Run: headless pygame with SDL's dummy video driver; simulated clock (each Clock.tick advances the game by its frame time, no real sleeping); random seed 0; keys injected as events and as key.get_pressed() state; no mouse input.
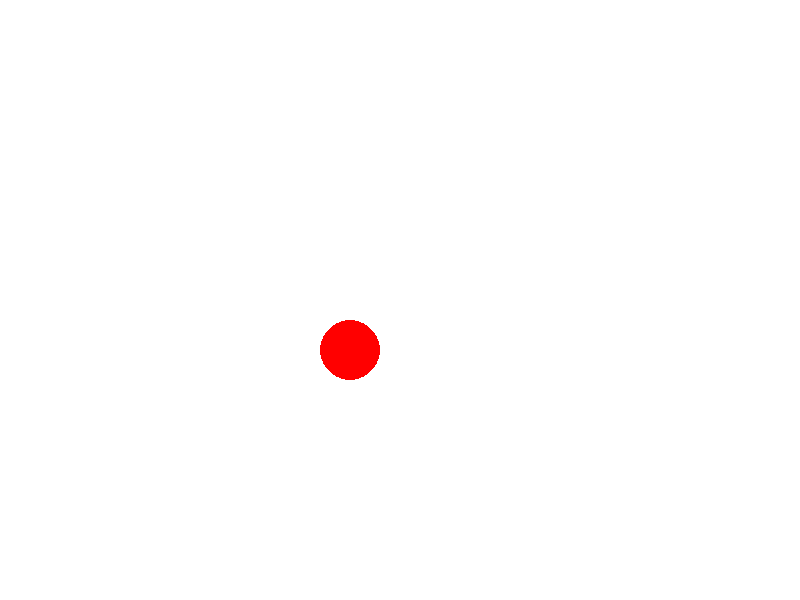
Frame 1 of 4 · flips 1–60 · no input
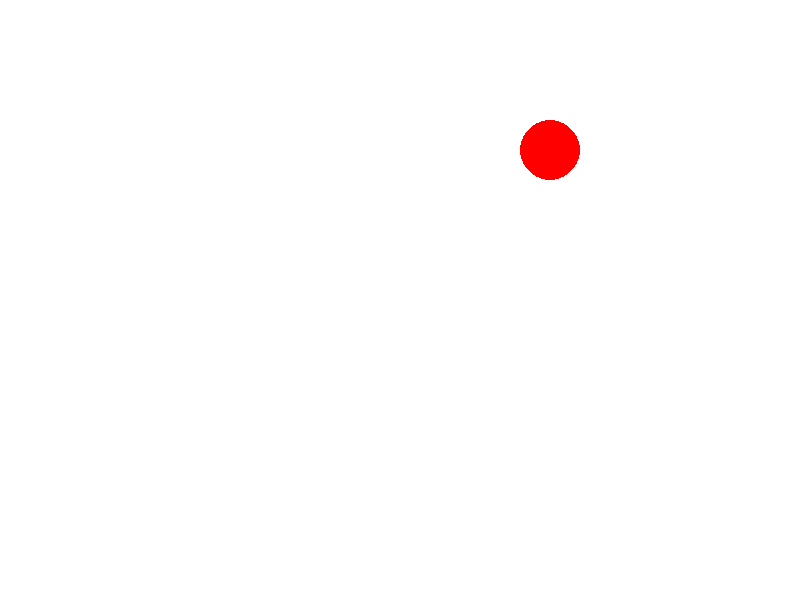
Frame 2 of 4 · flips 61–180 · tapped SPACE, RETURN · held RIGHT (→), D
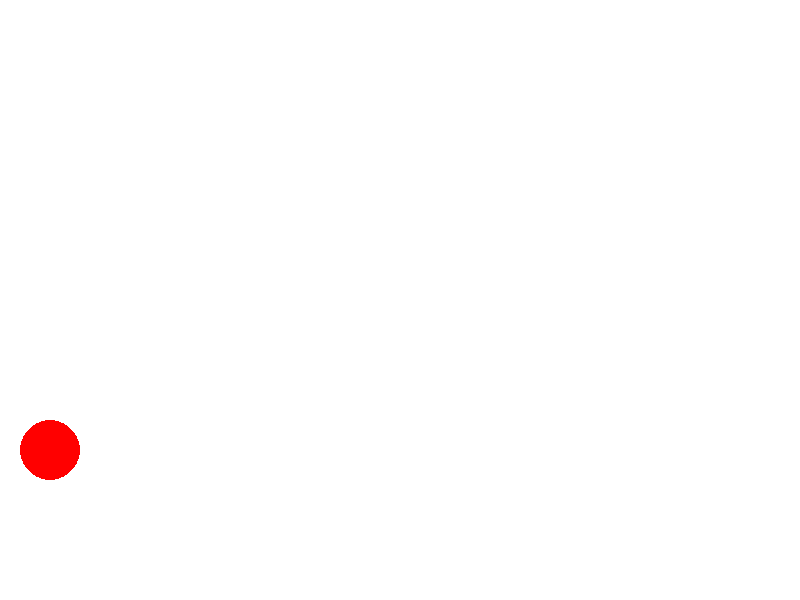
Frame 3 of 4 · flips 181–300 · held DOWN (↓), S
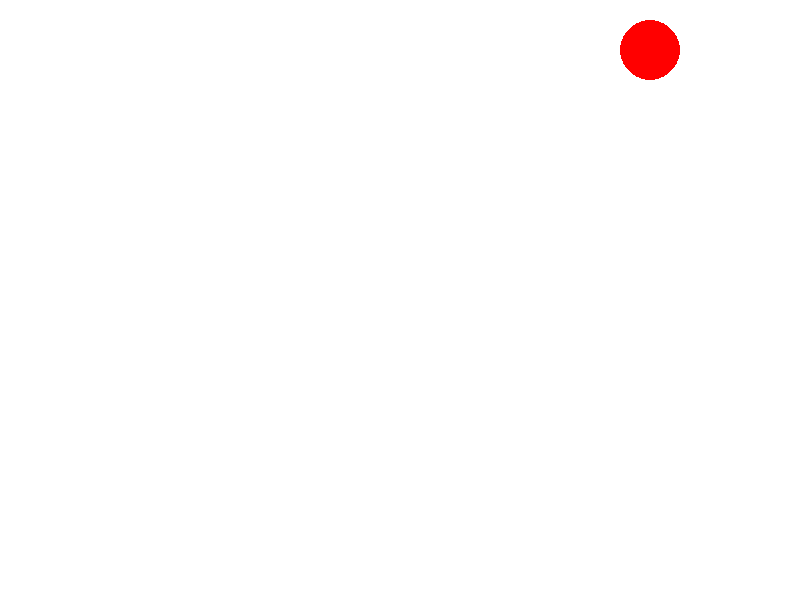
Frame 4 of 4 · flips 301–420 · held LEFT (←), A, UP (↑), W

The pygame program that drew these frames:

import pygame
import time

pygame.init()

screen = pygame.display.set_mode((800, 600))
pygame.display.set_caption('Cool Animation')
white = (255, 255, 255)
red = (255, 0, 0)
x, y = 50, 50
dx, dy = 5, 5
running = True

while running:
    for event in pygame.event.get():
        if event.type == pygame.QUIT:
            running = False

    x += dx
    y += dy   

    if x <= 0 or x >= 750:
        dx = -dx
    if y <= 0 or y >= 550:
        dy = -dy    

    screen.fill(white)    
    pygame.draw.circle(screen, red, (x, y), 30)
    pygame.display.update()
    time.sleep(0.02)

pygame.quit()
